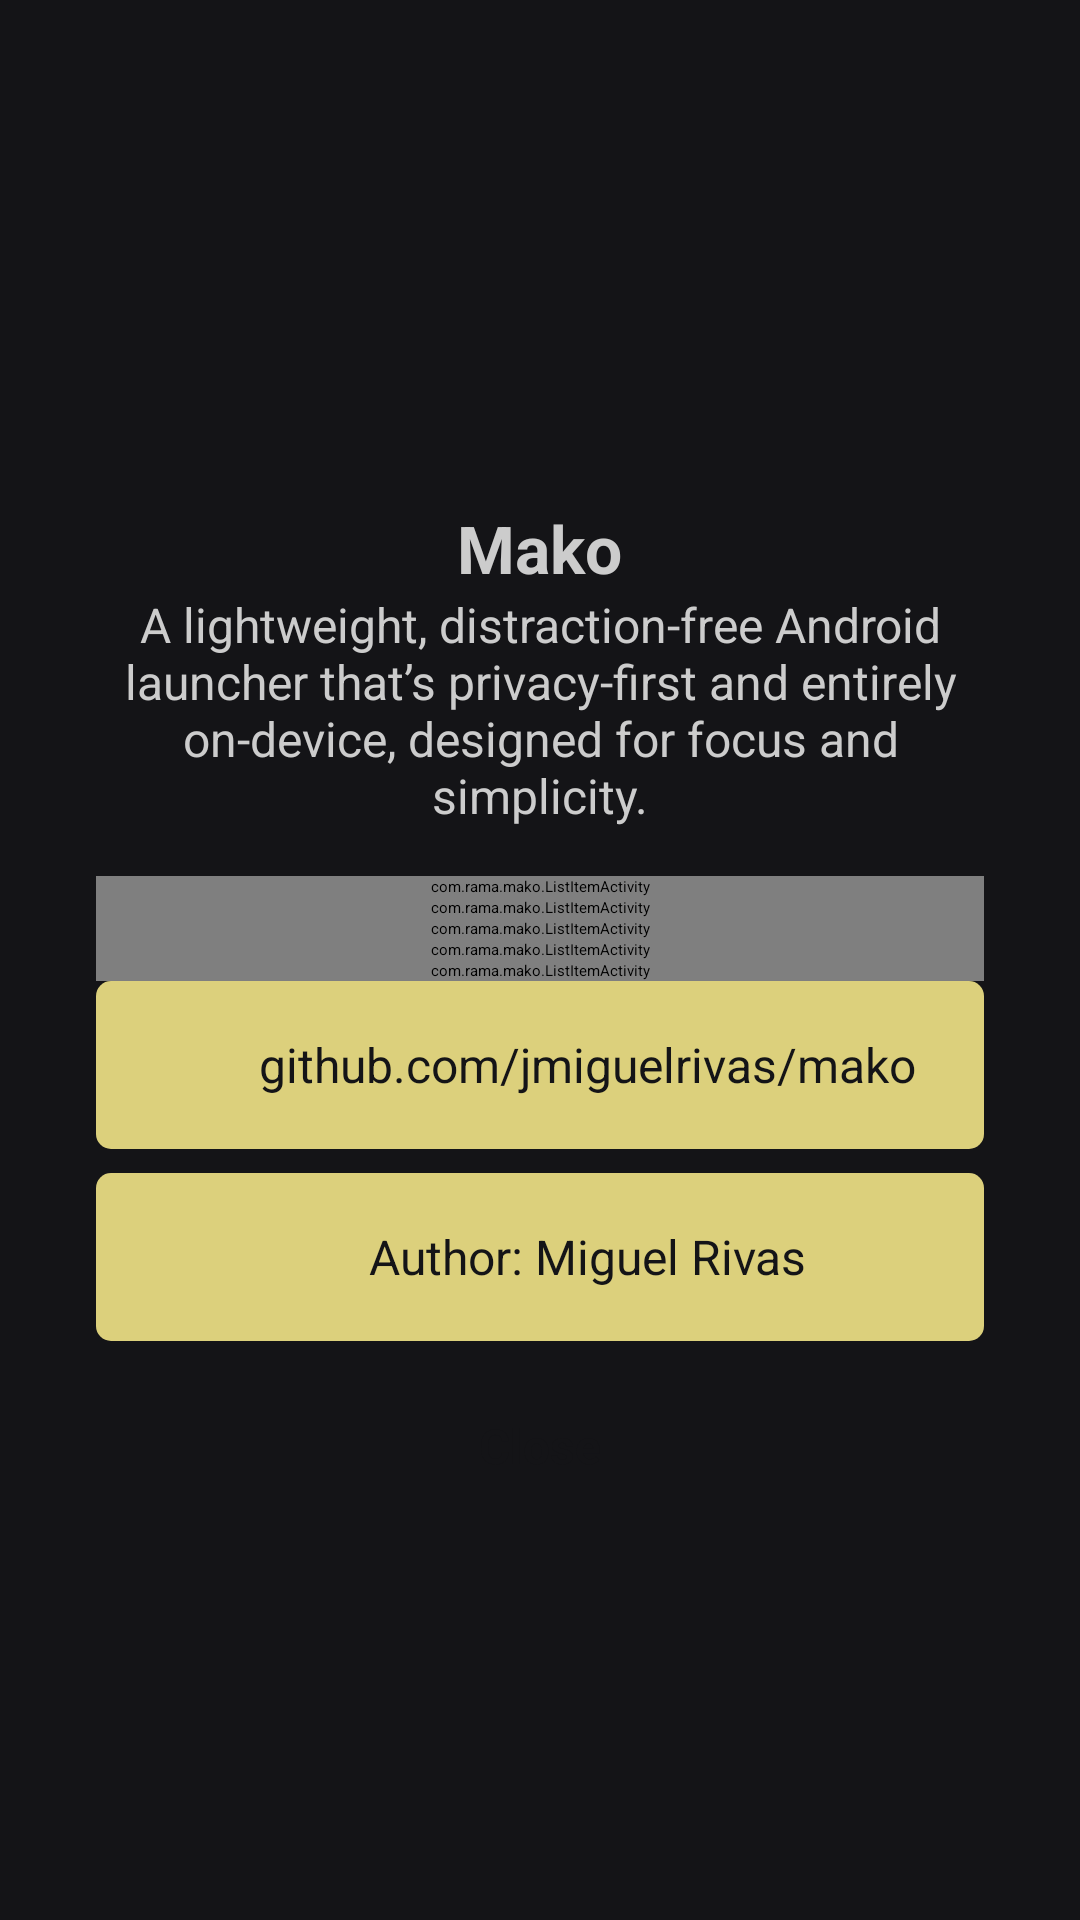

Reconstruct the res/layout file that produces this screen, plus the resources it refers to.
<!-- AndroidManifest.xml: application theme Theme.Mako -->
<!-- res/layout/view_about.xml -->
<?xml version="1.0" encoding="utf-8"?>
<ScrollView xmlns:android="http://schemas.android.com/apk/res/android"
    xmlns:app="http://schemas.android.com/apk/res-auto"
    android:layout_width="match_parent"
    android:layout_height="match_parent"
    android:fillViewport="true"
    android:background="@color/bg_color">

    <LinearLayout
        android:orientation="vertical"
        android:layout_width="match_parent"
        android:layout_height="wrap_content"
        android:gravity="center_horizontal"
        android:padding="32dp">

        <ImageView
            android:layout_width="120dp"
            android:layout_height="120dp"
            android:src="@drawable/mako"
            android:layout_marginBottom="16dp" />

        <TextView
            android:text="@string/app_name"
            android:textSize="22sp"
            android:textStyle="bold"
            android:layout_width="wrap_content"
            android:layout_height="wrap_content"
            android:textColor="@color/foreground_color" />

        <TextView
            android:text="@string/app_description"
            android:textSize="16sp"
            android:layout_width="wrap_content"
            android:layout_height="wrap_content"
            android:layout_marginBottom="16dp"
            android:textAlignment="center"
            android:textColor="@color/foreground_color" />

        <LinearLayout
            android:layout_width="match_parent"
            android:layout_height="wrap_content"
            android:gravity="start"
            android:orientation="vertical">

            <com.rama.mako.ListItemActivity
                android:layout_width="match_parent"
                android:layout_height="wrap_content"
                app:icon="@drawable/ads_click"
                app:text="@string/icon_ads_desc" />

            <com.rama.mako.ListItemActivity
                android:layout_width="match_parent"
                android:layout_height="wrap_content"
                app:icon="@drawable/block"
                app:text="@string/icon_block_desc" />

            <com.rama.mako.ListItemActivity
                android:layout_width="match_parent"
                android:layout_height="wrap_content"
                app:icon="@drawable/location_on"
                app:text="@string/icon_location_desc" />

            <com.rama.mako.ListItemActivity
                android:layout_width="match_parent"
                android:layout_height="wrap_content"
                app:icon="@drawable/signal_wifi_off"
                app:text="@string/icon_offline_desc" />

            <com.rama.mako.ListItemActivity
                android:layout_width="match_parent"
                android:layout_height="wrap_content"
                app:icon="@drawable/shield"
                app:text="@string/icon_license_desc" />
        </LinearLayout>

        <LinearLayout
            android:id="@+id/repo_button"
            android:orientation="horizontal"
            android:clickable="true"
            android:focusable="true"
            android:layout_width="match_parent"
            android:layout_height="wrap_content"
            android:padding="16dp"
            android:layout_marginBottom="8dp"
            android:background="@drawable/bg_button_rounded"
            android:gravity="center">

            <ImageView
                android:layout_width="24dp"
                android:layout_height="24dp"
                android:src="@drawable/computer"
                android:layout_marginEnd="8dp" />

            <TextView
                android:text="@string/mako_url"
                android:textSize="16sp"
                android:layout_width="wrap_content"
                android:layout_height="wrap_content"
                android:textColor="@color/bg_color" />
        </LinearLayout>

        <LinearLayout
            android:id="@+id/creator_button"
            android:orientation="horizontal"
            android:clickable="true"
            android:focusable="true"
            android:layout_width="match_parent"
            android:layout_height="wrap_content"
            android:layout_marginBottom="8dp"
            android:padding="16dp"
            android:background="@drawable/bg_button_rounded"
            android:gravity="center">

            <ImageView
                android:layout_width="24dp"
                android:layout_height="24dp"
                android:src="@drawable/person"
                android:layout_marginEnd="8dp" />

            <TextView
                android:text="@string/author_app_creator"
                android:textSize="16sp"
                android:layout_width="wrap_content"
                android:layout_height="wrap_content"
                android:textColor="@color/bg_color" />
        </LinearLayout>

        <LinearLayout
            android:id="@+id/close_button"
            android:orientation="horizontal"
            android:clickable="true"
            android:focusable="true"
            android:layout_width="match_parent"
            android:layout_height="wrap_content"
            android:layout_marginBottom="16dp"
            android:padding="16dp"
            android:background="@drawable/bg_button_danger"
            android:gravity="center">

            <TextView
                android:text="@string/close"
                android:textSize="16sp"
                android:textStyle="bold"
                android:layout_width="wrap_content"
                android:layout_height="wrap_content"
                android:textColor="@color/bg_color" />
        </LinearLayout>
    </LinearLayout>
</ScrollView>
<!-- resources referenced by this layout -->
<resources>
  <color name="bg_color">#141417</color>
  <color name="foreground_color">#CCCCCC</color>
  <!-- drawable bg_button_rounded (drawable) -->
  <shape xmlns:android="http://schemas.android.com/apk/res/android" android:shape="rectangle">
      <solid android:color="@color/accent_tertiary"/>
      <corners android:radius="5dp"/>
  </shape>
  <!-- drawable shield (drawable) -->
  <vector xmlns:android="http://schemas.android.com/apk/res/android"
      android:width="24dp"
      android:height="24dp"
      android:viewportWidth="960"
      android:viewportHeight="960">
    <path
        android:pathData="M480,880q-139,-35 -229.5,-159.5T160,444v-244l320,-120 320,120v244q0,152 -90.5,276.5T480,880Z"
        android:fillColor="#1f1f1f"/>
  </vector>
  <string name="app_description">A lightweight, distraction-free Android launcher that’s privacy-first and entirely on-device, designed for focus and simplicity.</string>
  <string name="app_name">Mako</string>
  <string name="author_app_creator">Author: Miguel Rivas</string>
  <string name="close">Close</string>
  <string name="icon_ads_desc">No Ads</string>
  <string name="icon_block_desc">No Background Tasks</string>
  <string name="icon_license_desc">License GPLv3</string>
  <string name="icon_location_desc">No Trackers</string>
  <string name="icon_offline_desc">Works Offline</string>
  <string name="mako_url" translatable="false">github.com/jmiguelrivas/mako</string>
  <color name="accent_tertiary">#DCD07C</color>
</resources>
